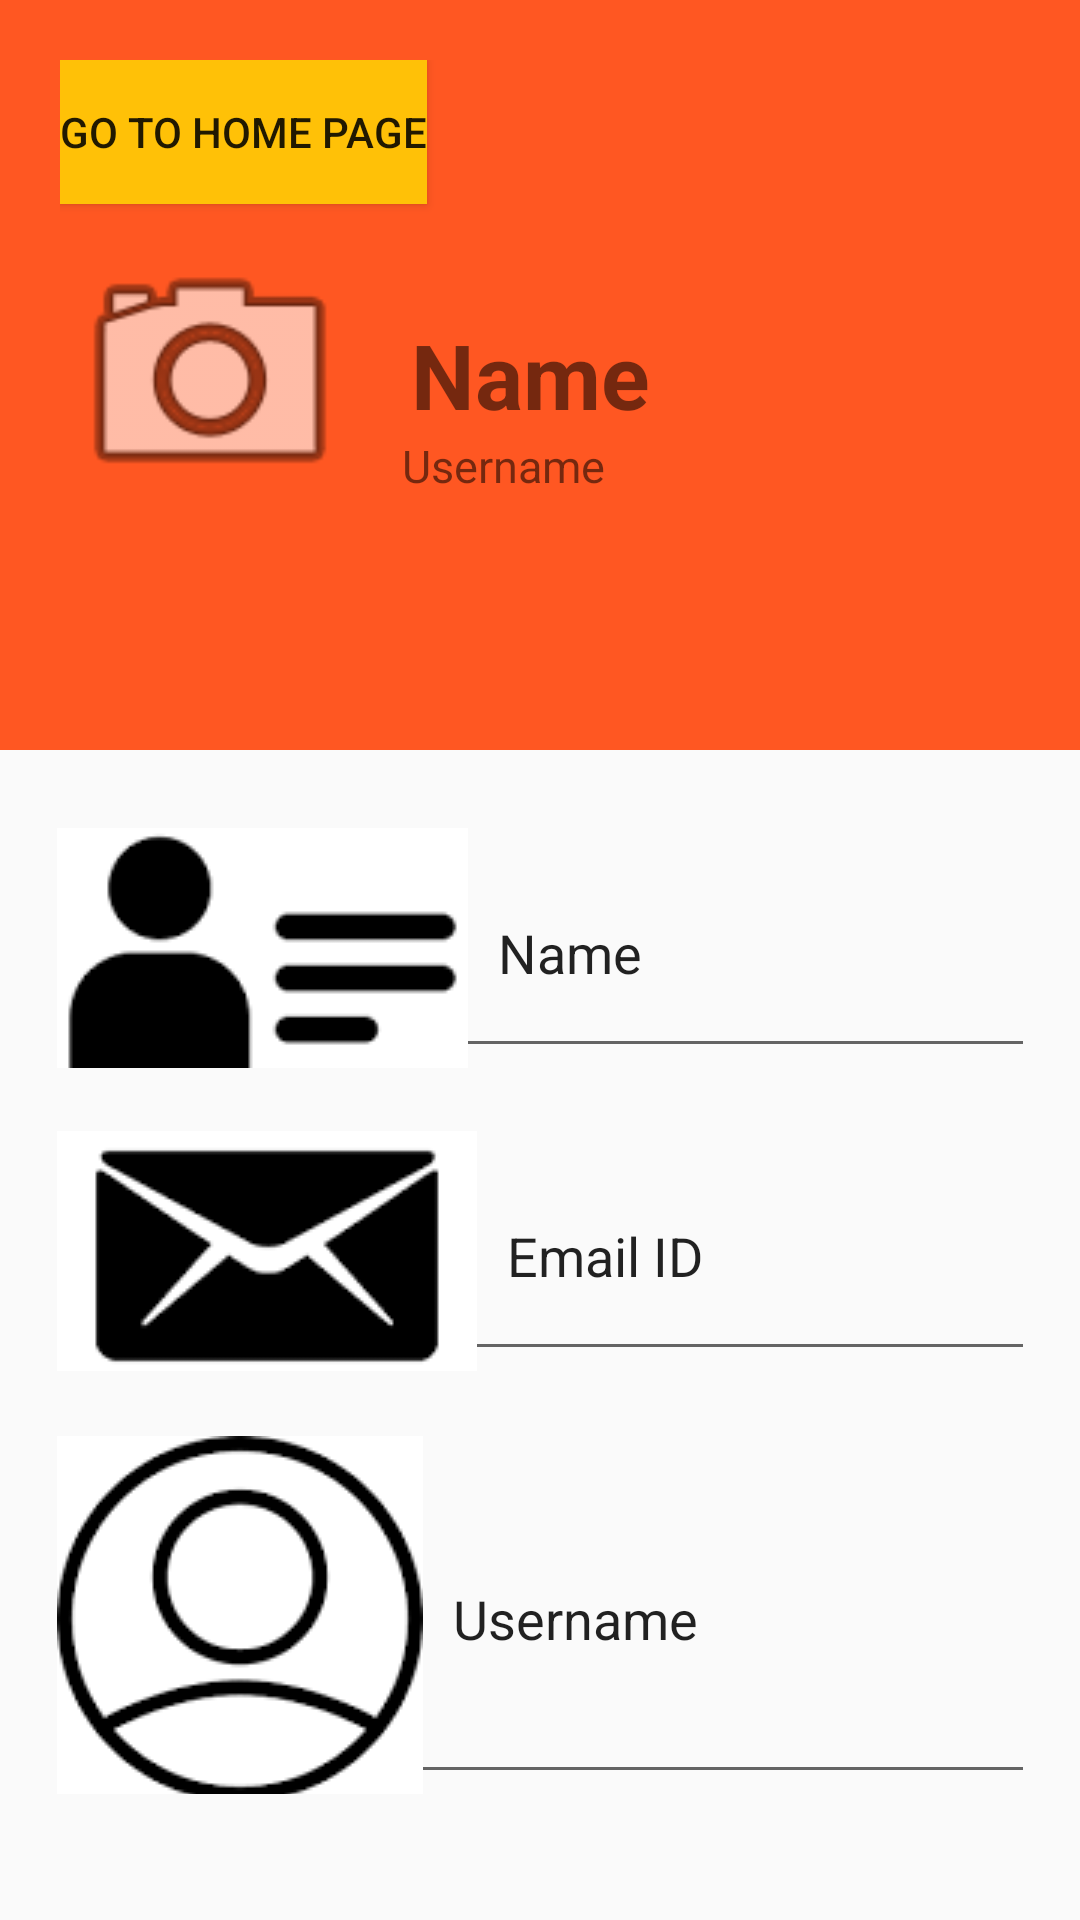

Here is an Android app screen rendered from its layout file. Give the layout XML and the strings, colors and styles it references.
<!-- AndroidManifest.xml: application theme Theme.PocketBank -->
<!-- res/layout/activity_profile_page.xml -->
<?xml version="1.0" encoding="utf-8"?>
<ScrollView xmlns:android="http://schemas.android.com/apk/res/android"
    xmlns:app="http://schemas.android.com/apk/res-auto"
    xmlns:tools="http://schemas.android.com/tools"
    android:layout_width="match_parent"
    android:layout_height="match_parent"
    tools:context=".ProfilePage"
    android:background="@color/text_shadow_white">


    <LinearLayout
        android:layout_width="match_parent"
        android:layout_height="match_parent"
        android:orientation="vertical"

       >

        <RelativeLayout
            android:layout_width="match_parent"
            android:layout_height="250dp"
            android:background="@color/ColorAccent"
            android:padding="20dp">

            <ImageView

                android:id="@+id/profile_image"
                android:layout_width="100dp"
                android:layout_height="100dp"
                android:layout_centerVertical="true"
                app:srcCompat="@android:drawable/ic_menu_camera" />

            <TextView
                android:id="@+id/textView41"
                android:layout_width="wrap_content"
                android:layout_height="wrap_content"
                android:layout_centerVertical="true"
                android:layout_marginLeft="10dp"
                android:layout_toRightOf="@+id/profile_image"

                android:paddingLeft="7dp"
                android:text="Name"
                android:textSize="30sp"
                android:textStyle="bold" />

            <TextView
                android:id="@+id/textView42"
                android:layout_width="wrap_content"
                android:layout_height="wrap_content"
                android:layout_below="@+id/textView41"
                android:layout_marginLeft="7dp"
                android:layout_toRightOf="@+id/profile_image"
                android:paddingLeft="7dp"
                android:text="Username"
                android:textSize="15sp" />

            <Button
                android:id="@+id/homebutton"
                android:layout_width="wrap_content"
                android:layout_height="wrap_content"
                android:background="@color/colorPrimary"
                android:text="Go to Home page" />


        </RelativeLayout>

        <LinearLayout
            android:layout_width="match_parent"
            android:layout_height="wrap_content"
            android:orientation="vertical"
            android:padding="15dp"
            android:paddingTop="20dp"
            >
            <com.google.android.material.textfield.TextInputLayout
                style="@style/ThemeOverlay.Material3.AutoCompleteTextView.OutlinedBox"
                android:layout_width="match_parent"
                android:layout_height="wrap_content"
                android:layout_marginBottom="10dp">
                <com.google.android.material.textfield.TextInputEditText
                    android:id="@+id/textView43"
                    android:layout_width="match_parent"
                    android:layout_height="80dp"
                    android:drawableLeft="@drawable/name_icon"
                    android:drawablePadding="10dp"
                    android:text="Name"
                    />
            </com.google.android.material.textfield.TextInputLayout>

            <com.google.android.material.textfield.TextInputLayout
                style="@style/ThemeOverlay.Material3.AutoCompleteTextView.OutlinedBox"
                android:layout_width="match_parent"
                android:layout_height="wrap_content"
                android:layout_marginBottom="10dp">
                <com.google.android.material.textfield.TextInputEditText
                    android:id="@+id/textView44"
                    android:layout_width="match_parent"
                    android:layout_height="80dp"
                    android:drawableLeft="@drawable/email_icon"
                    android:drawablePadding="10dp"
                    android:text="Email ID"
                    />
            </com.google.android.material.textfield.TextInputLayout>



            <com.google.android.material.textfield.TextInputLayout
                style="@style/ThemeOverlay.Material3.AutoCompleteTextView.OutlinedBox"
                android:layout_width="match_parent"
                android:layout_height="wrap_content"
                android:layout_marginBottom="10dp">
                <com.google.android.material.textfield.TextInputEditText
                    android:id="@+id/textView46"
                    android:layout_width="match_parent"
                    android:layout_height="120dp"
                    android:drawableLeft="@drawable/userid_icon"
                    android:drawablePadding="10dp"
                    android:text="Username"
                    />
            </com.google.android.material.textfield.TextInputLayout>





        </LinearLayout>
    </LinearLayout>









</ScrollView>
<!-- resources referenced by this layout -->
<resources>
  <color name="ColorAccent">#FF5722</color>
  <color name="colorPrimary">#FFC107</color>
  <!-- drawable email_icon: png bitmap (drawable, 1811 bytes) -->
  <!-- drawable name_icon: png bitmap (drawable, 1460 bytes) -->
  <!-- drawable userid_icon: png bitmap (drawable, 3318 bytes) -->
  <style name="Theme.PocketBank" parent="Theme.AppCompat.DayNight.NoActionBar">
          
          <item name="colorPrimary">@color/purple_500</item>
          <item name="colorPrimaryVariant">@color/purple_700</item>
          <item name="colorOnPrimary">@color/white</item>
          
          <item name="colorSecondary">@color/teal_200</item>
          <item name="colorSecondaryVariant">@color/teal_700</item>
          <item name="colorOnSecondary">@color/black</item>
          
          <item name="android:statusBarColor" tools:targetApi="l">?attr/colorPrimaryVariant</item>
          
  
  
      </style>
  <color name="purple_500">#FF6200EE</color>
  <color name="purple_700">#FF3700B3</color>
  <color name="white">#FFFFFFFF</color>
  <color name="teal_200">#FF03DAC5</color>
  <color name="teal_700">#FF018786</color>
  <color name="black">#FF000000</color>
</resources>
